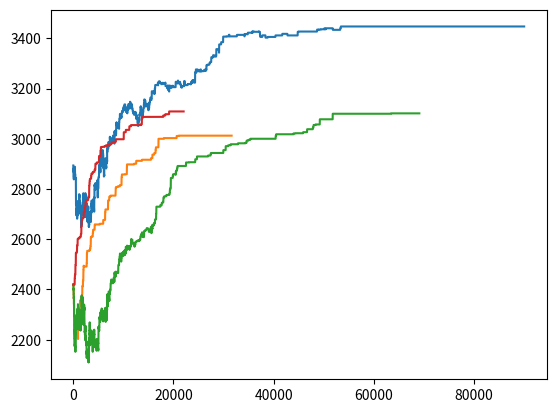

This figure's Python source:
import abc
import random
import typing as tp
from abc import ABC, abstractmethod

import matplotlib.pyplot as plt
import numpy as np

CliqueId = int
VertexId = int


class CompleteGraphGen:
    @staticmethod
    def generate(vertex_number):
        a = np.random.uniform(-10, 10, (vertex_number, vertex_number))
        a = a + a.T
        for i in range(vertex_number):
            a[i, i] = 0
        return a


class Assignment:
    """
    Класс, хранящий экзепляр и текущее решение задачи о кликах.
    """
    def __init__(
            self,
            weight: np.array,
            vertex_id_to_clique_id: tp.Optional[tp.List[CliqueId]] = None,
            clique_id_to_vertexes: tp.Optional[tp.Dict[CliqueId, tp.Set[VertexId]]] = None,
            base_solution_type=0
    ):
        """
        :param weight: двумерный np-массив - симметричная матрица с нулевой диагональю
        :param vertex_id_to_clique_id: отображение id вершины в id клики
        :param clique_id_to_vertexes: отображение id клики в множество id вершин из этой клики
        :param base_solution_type: 0 - начальное решение "каждая вершина - клика"
                                   1 - начальное решение "клика - все вершины"
        """
        self._weight = weight
        self._n = weight.shape[0]
        self._vertex_id_to_clique_id: tp.Optional[tp.List[CliqueId]] = None
        self._clique_id_to_vertexes: tp.Optional[tp.Dict[CliqueId, tp.Set[VertexId]]] = None

        if vertex_id_to_clique_id is not None:
            self._vertex_id_to_clique_id = vertex_id_to_clique_id.copy()
            if clique_id_to_vertexes is not None:
                self._clique_id_to_vertexes = {i: j.copy() for i, j in clique_id_to_vertexes.items()}
            else:
                self._clique_id_to_vertexes = dict()
                for vertex, clique in enumerate(self._vertex_id_to_clique_id):
                    if clique not in self._clique_id_to_vertexes:
                        self._clique_id_to_vertexes[clique] = {vertex}
                    else:
                        self._clique_id_to_vertexes[clique].add(vertex)
        else:
            if base_solution_type == 0:
                self._vertex_id_to_clique_id = [i for i in range(self._n)]
                self._clique_id_to_vertexes = {i: {i} for i in range(self._n)}
            if base_solution_type == 1:
                self._vertex_id_to_clique_id = [0 for _ in range(self._n)]
                self._clique_id_to_vertexes = {0: set(range(self._n))}

    def _mex(self):
        """
        O(#клик)
        :return: кандидат на id для новой клики
        """
        m = 0
        while m in self._clique_id_to_vertexes and len(self._clique_id_to_vertexes[m]) > 0:
            m += 1
        return m

    def copy(self):
        return Assignment(
            self._weight,
            self._vertex_id_to_clique_id.copy()
        )

    @property
    def vertex_number(self):
        return self._n

    def in_one_clique_q(self, *args):
        """
        Проверка в одной ли клике две вершины (ребро)
        O(1)
        :param args: 2 вершины или ребро (кортеж двух вершин)
        :return: True если вершины в одной клике иначе False
        """
        if len(args) == 1:
            v1, v2 = args[0]
        elif len(args) == 2:
            v1, v2 = args
        else:
            raise ValueError
        return self._vertex_id_to_clique_id[v1] == self._vertex_id_to_clique_id[v2]

    def vertex_in_clique_q(self, vertex_id, clique_id):
        """
         Проверка находится ли вершина в данной клике
         O(1)
        """
        return self._vertex_id_to_clique_id[vertex_id] == clique_id

    def weight(self, *args):
        if len(args) == 1:
            v1, v2 = args[0]
        elif len(args) == 2:
            v1, v2 = args
        else:
            raise ValueError
        return self._weight[v1, v2]

    def edge_iter(self):
        for v1 in range(self.vertex_number):
            for v2 in range(self.vertex_number):
                if v1 < v2:
                    yield v1, v2

    def clique_id_iter(self):
        for i in self._clique_id_to_vertexes:
            yield i

    def clique_iter(self):
        for i, j in self._clique_id_to_vertexes.items():
            yield i

    def obj_value(self):
        """
        Расчитать целевую функцию
        :return: значение целевой функции для данного решения
        O(n^2)
        """
        val = 0
        for edge in self.edge_iter():
            if self.in_one_clique_q(edge):
                val += self.weight(edge)
        return val

    def renumerate(self):
        """
        Перенумеровать id клик в соответсвенно {0, 1, ..., #клик}
        """
        mapping = dict()
        c = 0
        for i in self._vertex_id_to_clique_id:
            if i not in mapping:
                mapping[i] = c
                c += 1

        self._vertex_id_to_clique_id = [mapping[i] for i in self._vertex_id_to_clique_id]
        self._clique_id_to_vertexes = {mapping[i]: j for i, j in self._clique_id_to_vertexes.items() if len(j) > 0}

    def get_clique_id(self, vertex_id):
        """
        Геттер для self._vertex_id_to_clique_id
        """
        return self._vertex_id_to_clique_id[vertex_id]

    def get_vertexes(self, clique_id):
        """
        Итератор!!! для получения элементов множества вершин из данной клики
        """
        for i in self._clique_id_to_vertexes[clique_id]:
            yield i

    def move(self, vertex_id, clique_id):
        """
        Перемещение вершины в данную клику
        O(1)
        """
        old_cli_id = self._vertex_id_to_clique_id[vertex_id]
        self._clique_id_to_vertexes[old_cli_id].remove(vertex_id)

        self._clique_id_to_vertexes[clique_id].add(vertex_id)

        self._vertex_id_to_clique_id[vertex_id] = clique_id

    def separate(self, vertex):
        """
        Изолирование вершины
        O(1) + O(#клик)
        """
        clique_id = self._vertex_id_to_clique_id[vertex]
        if len(self._clique_id_to_vertexes[clique_id]) == 1:
            return

        self._clique_id_to_vertexes[clique_id].remove(vertex)
        clique_id_v = self._mex()
        self._vertex_id_to_clique_id[vertex] = clique_id_v
        self._clique_id_to_vertexes[clique_id_v] = {vertex}

    def swap(self, vertex_1, vertex_2):
        """
        Поменять вершины кликами.
        O(1)
        """
        clique_id_1 = self._vertex_id_to_clique_id[vertex_1]
        clique_id_2 = self._vertex_id_to_clique_id[vertex_2]
        if clique_id_2 == clique_id_1:
            return

        self.move(vertex_1, clique_id_2)
        self.move(vertex_2, clique_id_1)

    def delta_move(self, vertex, clique_id):
        """
        Предварительный рассчет изменения целевой функции при перемещении вершины в данную клику.
        O(n) в худшем случае (вместо вызова obj_val с O(n^2))
        """
        clique_id_v = self._vertex_id_to_clique_id[vertex]
        if clique_id_v == clique_id:
            return 0

        delta1 = 0
        for i in self._clique_id_to_vertexes[clique_id_v]:
            delta1 -= self._weight[vertex, i]

        delta2 = 0
        for i in self._clique_id_to_vertexes[clique_id]:
            delta2 += self._weight[vertex, i]

        return delta1 + delta2

    def delta_separate(self, vertex):
        """
        Предварительный рассчет изменения целевой функции при изолировании вершины.
        O(n) в худшем случае (вместо вызова obj_val с O(n^2))
        """
        delta = 0
        clique_id = self._vertex_id_to_clique_id[vertex]
        for i in self._clique_id_to_vertexes[clique_id]:
            delta -= self._weight[vertex, i]

        return delta

    def delta_swap(self, vertex_1, vertex_2):
        """
        Предварительный рассчет изменения целевой функции при swap-e двух вершин.
        O(n) в худшем случае (вместо вызова obj_val с O(n^2))
        """
        delta = 0
        if self._vertex_id_to_clique_id[vertex_2] == self._vertex_id_to_clique_id[vertex_1]:
            return delta

        delta1 = self.delta_move(vertex_1, self._vertex_id_to_clique_id[vertex_2])
        delta2 = self.delta_move(vertex_2, self._vertex_id_to_clique_id[vertex_1])

        return delta1 + delta2 - 2 * self._weight[vertex_1, vertex_2]

    def smart_move(self, vertex_id, clique_id):
        # O(n)
        if self.delta_move(vertex_id, clique_id) > 0:
            self.move(vertex_id, clique_id)

    def smart_separate(self, vertex_id):
        # O(n)
        if self.delta_separate(vertex_id) > 0:
            self.separate(vertex_id)

    def smart_swap(self, vertex_1, vertex_2):
        # O(n)
        if self.delta_swap(vertex_1, vertex_2) > 0:
            self.swap(vertex_1, vertex_2)


class AbstractSolver(ABC):
    @abstractmethod
    def solve(self, instance: Assignment):
        raise NotImplementedError()


class BaseSolver(AbstractSolver):
    def solve(self, instance):
        """
        Базовое решение для Assignment.
        O(n ^ 3)
        """
        instance = instance.copy()
        n = instance.vertex_number

        for cur_cli_id in instance.clique_id_iter():  # O(n)
            for next_vertex in range(n):  # O(n)
                instance.smart_move(next_vertex, cur_cli_id)  # O(n)

        return instance


class LocalSearch(AbstractSolver):
    """
    Локальный поиск.
    Стратегии:
        1) Перемещение, изолирование - _strategy_1
        2) Перемещение, изолирование и swap - _strategy_2
    Виды "шагов":
        1) Жадный шаг - перебираем все возможные мутации из данного решения и выбираем наилучшее - _step_greed
        2) Быстрый шаг - перебираем все возможные мутации пока не улучшим целевую функцию - _step_stop_first
    """
    def __init__(self, step_number=10, strategy_id=0, step_id=0):
        """
        :param step_number: кол-во шагов
        :param strategy_id: 0 - _strategy_1, 1 - _strategy_2
        :param step_id: 0 - _step_greed, 1 - _step_stop_first
        """
        self._step_number = step_number
        self._strategy_id = strategy_id
        self._step_id = step_id

        self._strategy = [self._strategy_1, self._strategy_2][self._strategy_id]
        self._step = [self._step_greed, self._step_stop_first][self._step_id]

    @staticmethod
    def _strategy_1(instance):
        for vertex in range(instance.vertex_number):
            for clique in instance.clique_id_iter():
                yield instance.delta_move(vertex, clique), instance.move, vertex, clique

        for vertex in range(instance.vertex_number):
            yield instance.delta_separate(vertex), instance.separate, vertex

    @staticmethod
    def _strategy_2(instance):
        for i in LocalSearch._strategy_1(instance):
            yield i

        for v1, v2 in instance.edge_iter():
            yield instance.delta_swap(v1, v2), instance.swap, v1, v2

    @staticmethod
    def _step_stop_first(instance: Assignment, strategy):
        for delta, action, *args in strategy(instance):
            if delta > 0:
                action(*args)
                return delta
        return None

    @staticmethod
    def _step_greed(instance: Assignment, strategy):
        best_delta = 0
        next_action = None
        next_args = None
        for delta, action, *args in strategy(instance):
            if delta > best_delta:
                best_delta = delta
                next_action = action
                next_args = args

        if best_delta > 0:
            next_action(*next_args)
            return best_delta
        else:
            return None

    def solve(self, instance):
        instance = instance.copy()

        for i in range(self._step_number):
            res = self._step(instance, self._strategy)
            if res is None:
                break

        return instance


class SimulatedAnnealing(AbstractSolver):
    def __init__(self, temp_func, t_min=1., t_max=10000., seed=42):
        self._t_max = t_max
        self._t_min = t_min
        self._temp_func = temp_func

        self.obj_mem = []

        random.seed(seed)
        np.random.seed(seed)

    @staticmethod
    def _get_mutation_id():
        """
        0 - move, 1 - separate, 2 - swap
        """
        return random.randint(0, 2)

    @staticmethod
    def _get_random_vertex_id(instance: Assignment):
        return random.randint(0, instance.vertex_number - 1)

    @staticmethod
    def _get_random_clique_id(instance: Assignment):
        clique = list(instance.clique_id_iter())
        return random.choice(clique)

    def _get_delta_and_args(self, instance, mut_id):
        """
        Получение изменения целевой функции при следующей случайной мутации
        и соотвествующих аргументов мутации
        O(n) (вместо O(n^2) при прямом подсчете)
        """
        rvf1 = self._get_random_vertex_id(instance)
        rvf2 = self._get_random_vertex_id(instance)
        rcf = self._get_random_clique_id(instance)
        args = [(rvf1, rcf), (rvf1,), (rvf1, rvf2)][mut_id]

        d_mut = [instance.delta_move, instance.delta_separate, instance.delta_swap]
        return d_mut[mut_id](*args), args

    @staticmethod
    def _mutate(instance, mut_id, args):
        [instance.move, instance.separate, instance.swap][mut_id](*args)

    def solve(self, instance: Assignment):
        s_best = instance
        s_best_obj = instance.obj_value()

        s_current = instance.copy()
        s_cur_obj = s_best_obj

        it = 1
        t_current = self._t_max
        self.obj_mem.clear()
        while t_current > self._t_min:
            mut_id = self._get_mutation_id()
            delta_e, args = self._get_delta_and_args(s_current, mut_id)

            if delta_e > 0 or (delta_e < 0 and random.uniform(0, 1) < np.exp(delta_e / t_current)):
                self._mutate(s_current, mut_id,  args)
                s_cur_obj += delta_e

            self.obj_mem.append(s_cur_obj)  # запись изменений целевой функции для графика
            if s_cur_obj > s_best_obj:
                s_best = s_current.copy()

            t_current = self._temp_func(it)
            it += 1

        return s_best


# различные функции температуры
class AbstractSATemp(ABC):
    def __init__(self, alpha, init_temp):
        self._alpha = alpha
        self._init_temp = init_temp

    @abc.abstractmethod
    def __call__(self, it):
        raise NotImplementedError


class LinearTemp(AbstractSATemp):
    def __init__(self, alpha, init_temp):
        super(LinearTemp, self).__init__(alpha, init_temp)

    def __call__(self, it):
        return self._init_temp / (1 + it * self._alpha)


class QudraticTemp(AbstractSATemp):
    def __init__(self, alpha, init_temp):
        super(QudraticTemp, self).__init__(alpha, init_temp)

    def __call__(self, it):
        return self._init_temp / (1 + (it ** 2) * self._alpha)


class GeomTemp(AbstractSATemp):
    def __init__(self, alpha, init_temp):
        super(GeomTemp, self).__init__(alpha, init_temp)
        self._cur_temp = init_temp

    def __call__(self, it):
        self._cur_temp *= self._alpha
        return self._cur_temp


class LogTemp(AbstractSATemp):
    def __init__(self, alpha, init_temp):
        super(LogTemp, self).__init__(alpha, init_temp)

    def __call__(self, it):
        return self._init_temp / (1 + np.log(it) * self._alpha)


if __name__ == "__main__":
    def test(max_t, min_t, temp_f, show_q=True):
        print(temp_f)
        graph = CompleteGraphGen.generate(100)
        instance = Assignment(graph)

        base = BaseSolver()
        solution = base.solve(instance)
        print(f"База: {solution.obj_value()}")

        sa = SimulatedAnnealing(temp_f, min_t, max_t)
        solution_2 = sa.solve(solution)

        if show_q:
            plt.plot(sa.obj_mem)
            plt.show()
        print(f"Улучшение SA: {solution_2.obj_value()}")

        ls = LocalSearch(1000, 1, 1)
        solution_3 = ls.solve(solution)

        print(f"Улучшение LS: {solution_3.obj_value()}\n")

    test(10, 1, LinearTemp(0.0001, 10))
    test(10, 0.01, QudraticTemp(0.000001, 10))
    test(10, 0.01, GeomTemp(0.9999, 10))
    test(1, 0.01, LogTemp(9.9, 1))

    # [redacted]
    # База: 1642.530046205885
    # Улучшение SA: 2025.4653792079635
    # Улучшение LS: 2085.060150780179
    #
    # [redacted]
    # База: 1589.2322502379031
    # Улучшение SA: 2008.8253483753867
    # Улучшение LS: 1925.0064615462124
    #
    # [redacted]
    # База: 1589.2322502379031
    # Улучшение SA: 1855.5354931346335
    # Улучшение LS: 1925.0064615462124
    #
    # [redacted]
    # База: 1589.2322502379031
    # Улучшение SA: 1883.1816024348796
    # Улучшение LS: 1925.0064615462124
    #
    #
    # Process finished with exit code 0
